14-way image classification set "MasterDataset" from GitHub (shihabpk99/AI-Powered-Crop-Disease-Detection-System); label vocabulary: potato bacterial disease, potato fungal disease, potato healthy, potato late blight, rice blast, rice brown spot, rice healthy, rice sheath blight, rice tungro virus, wheat black point, wheat blast, wheat fusarium foot rot, wheat healthy, wheat leaf blight.

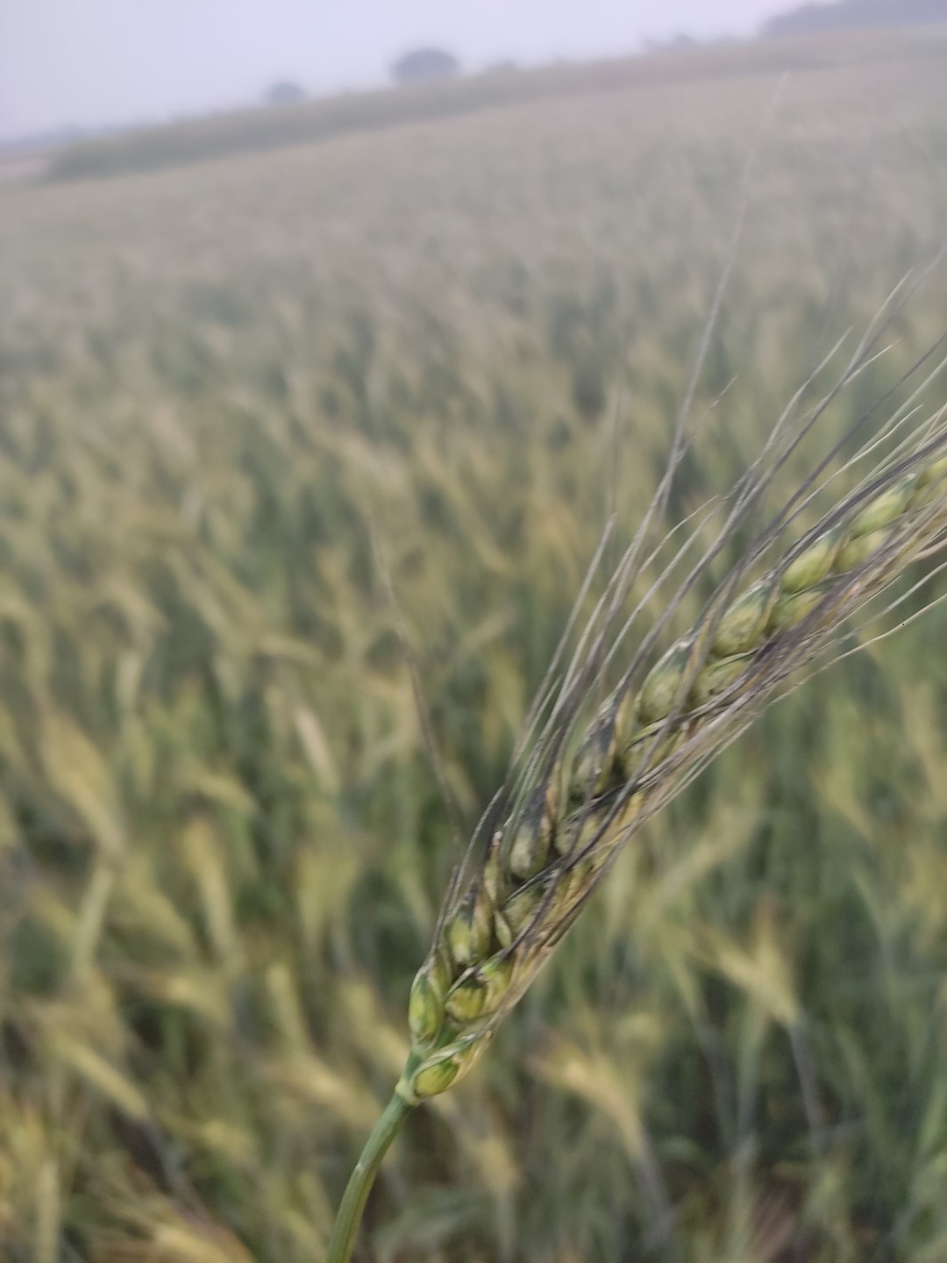
Label: wheat black point

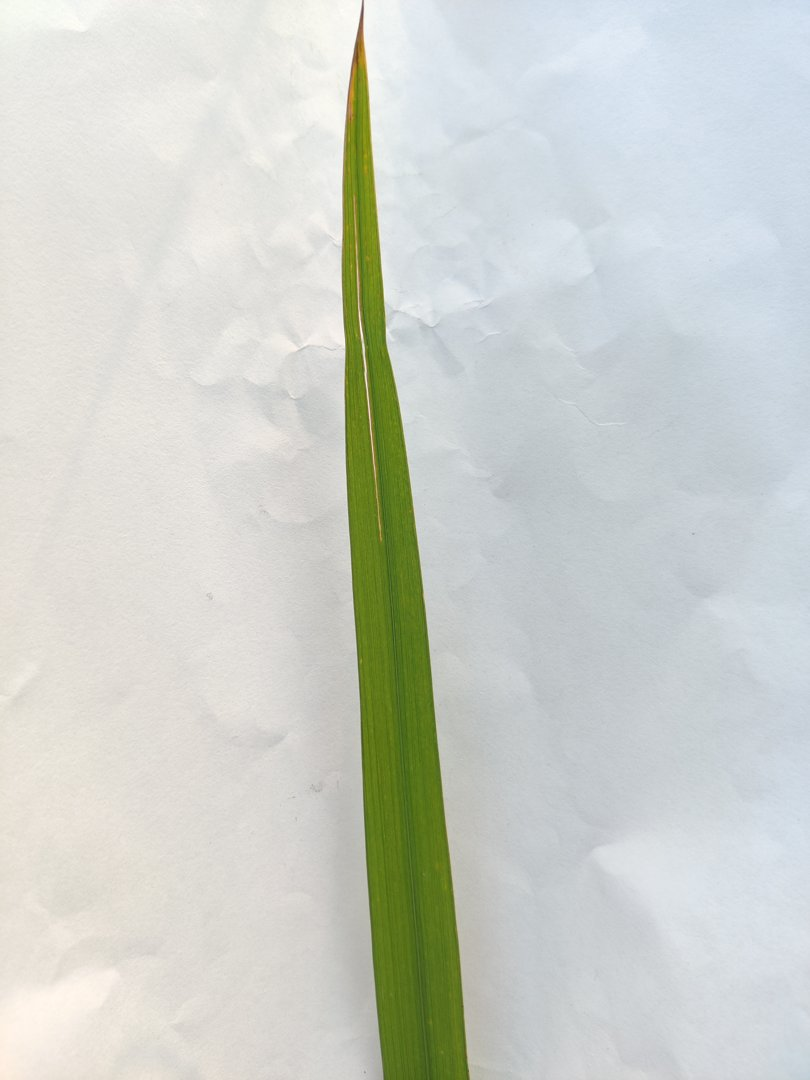
Label: rice sheath blight

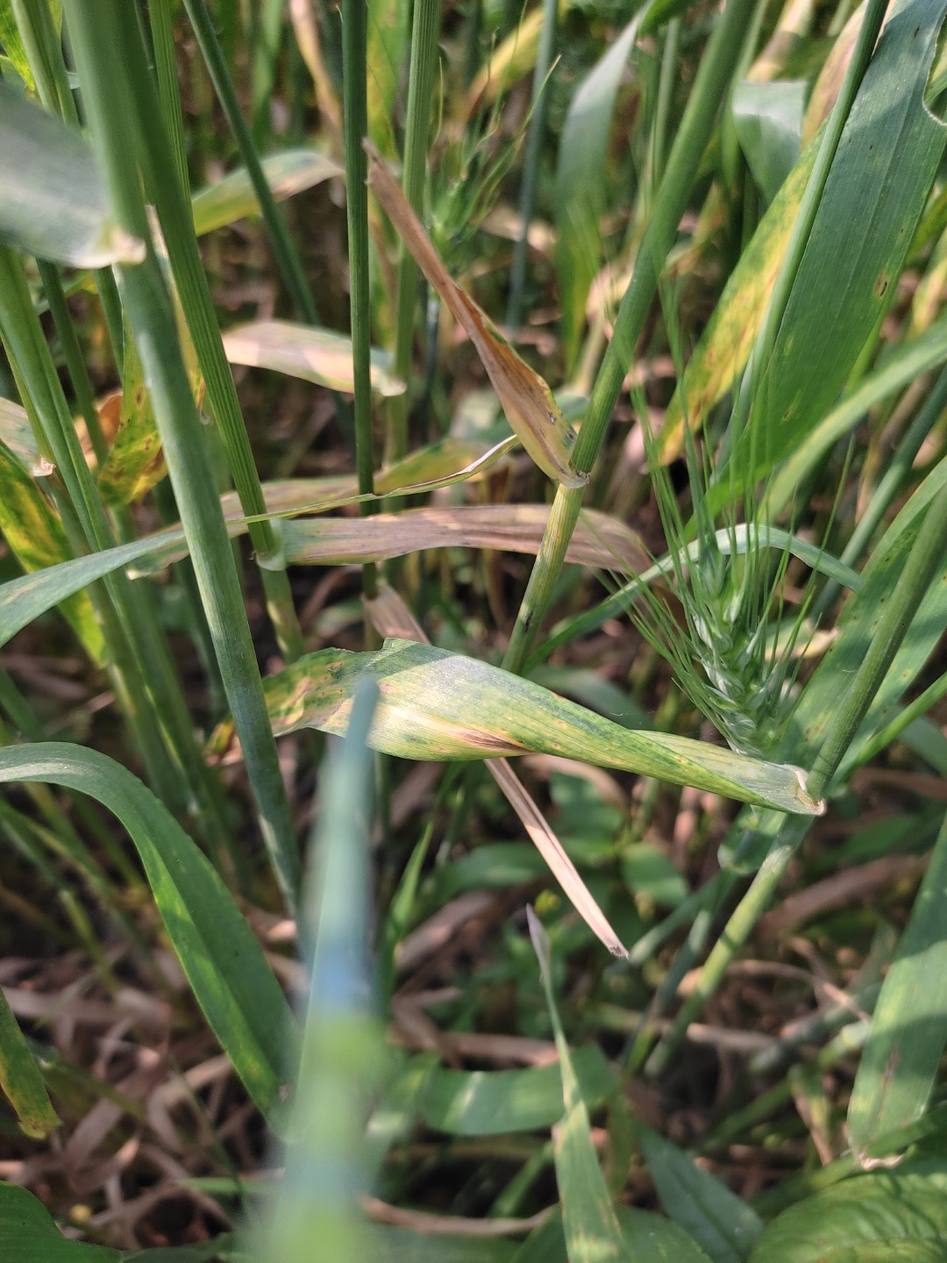
Label: wheat leaf blight

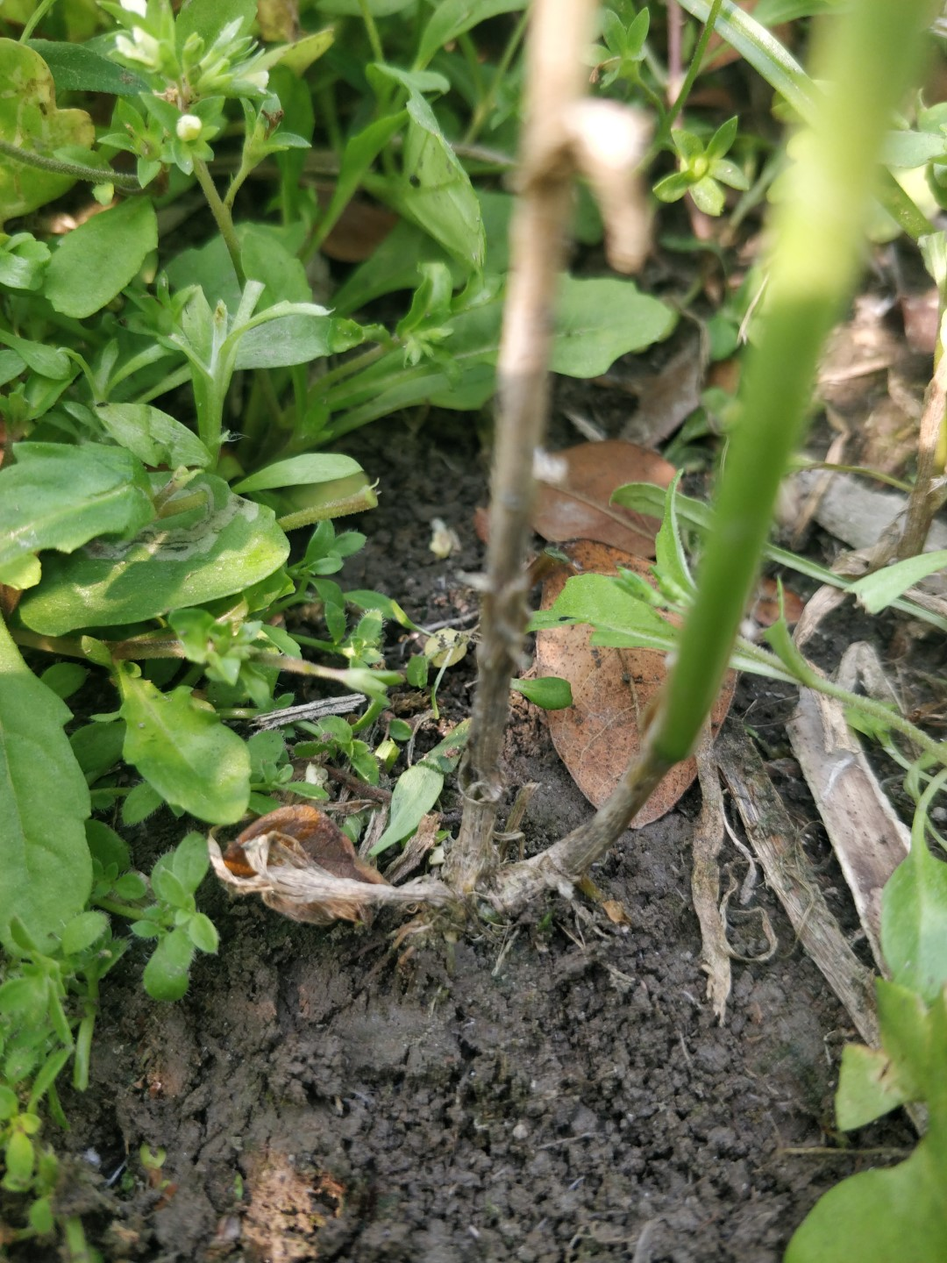
Label: wheat fusarium foot rot

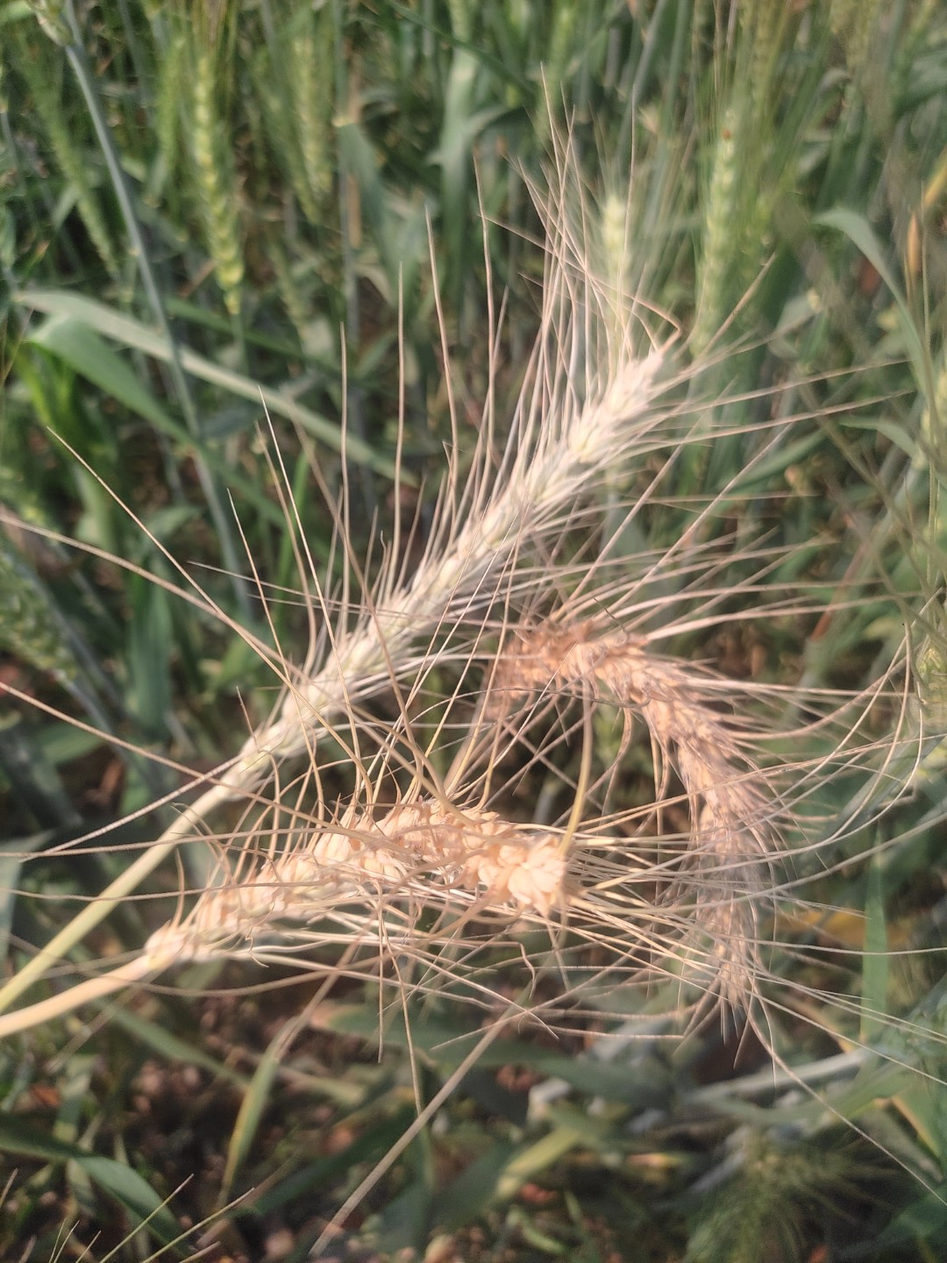
Label: wheat blast

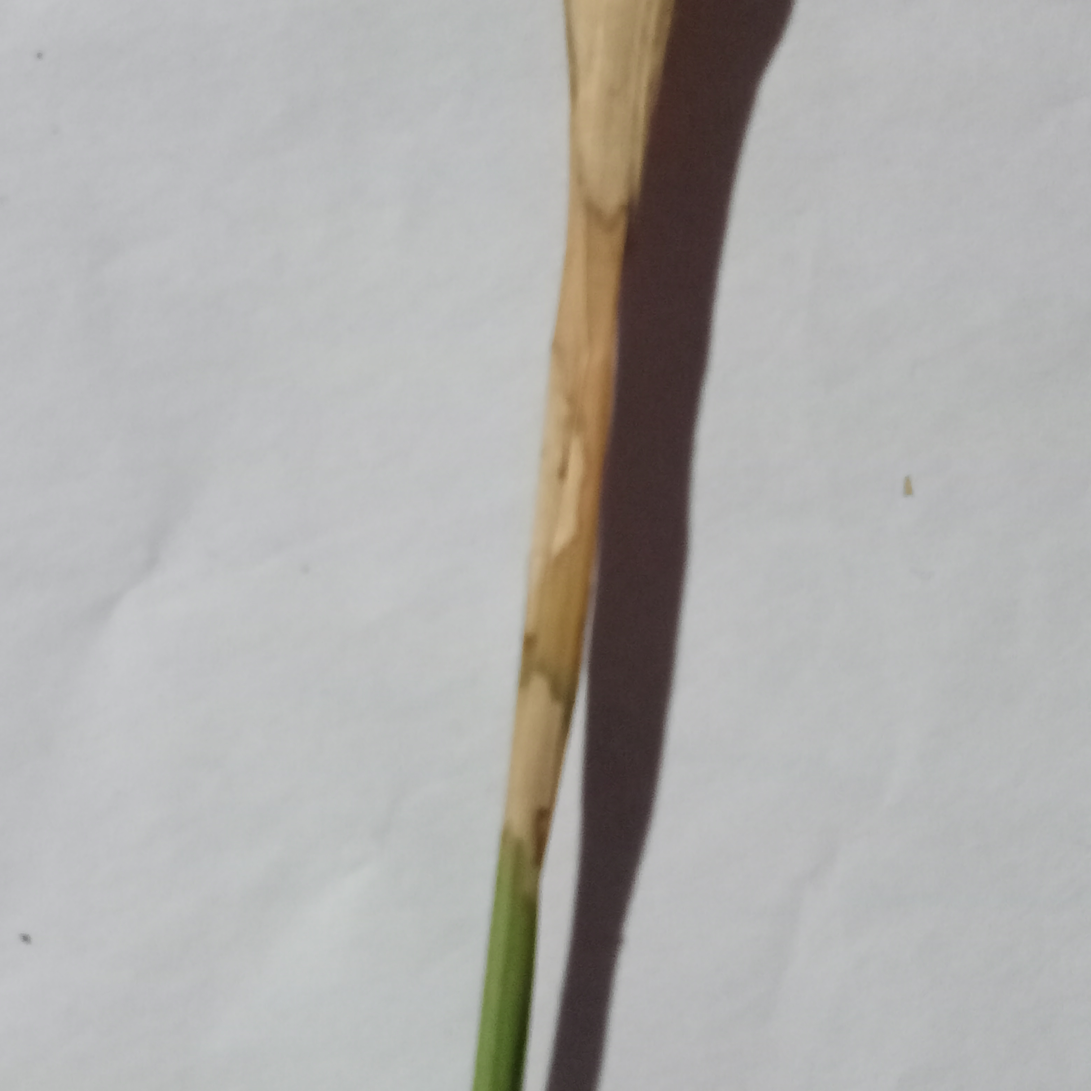
Label: rice blast
